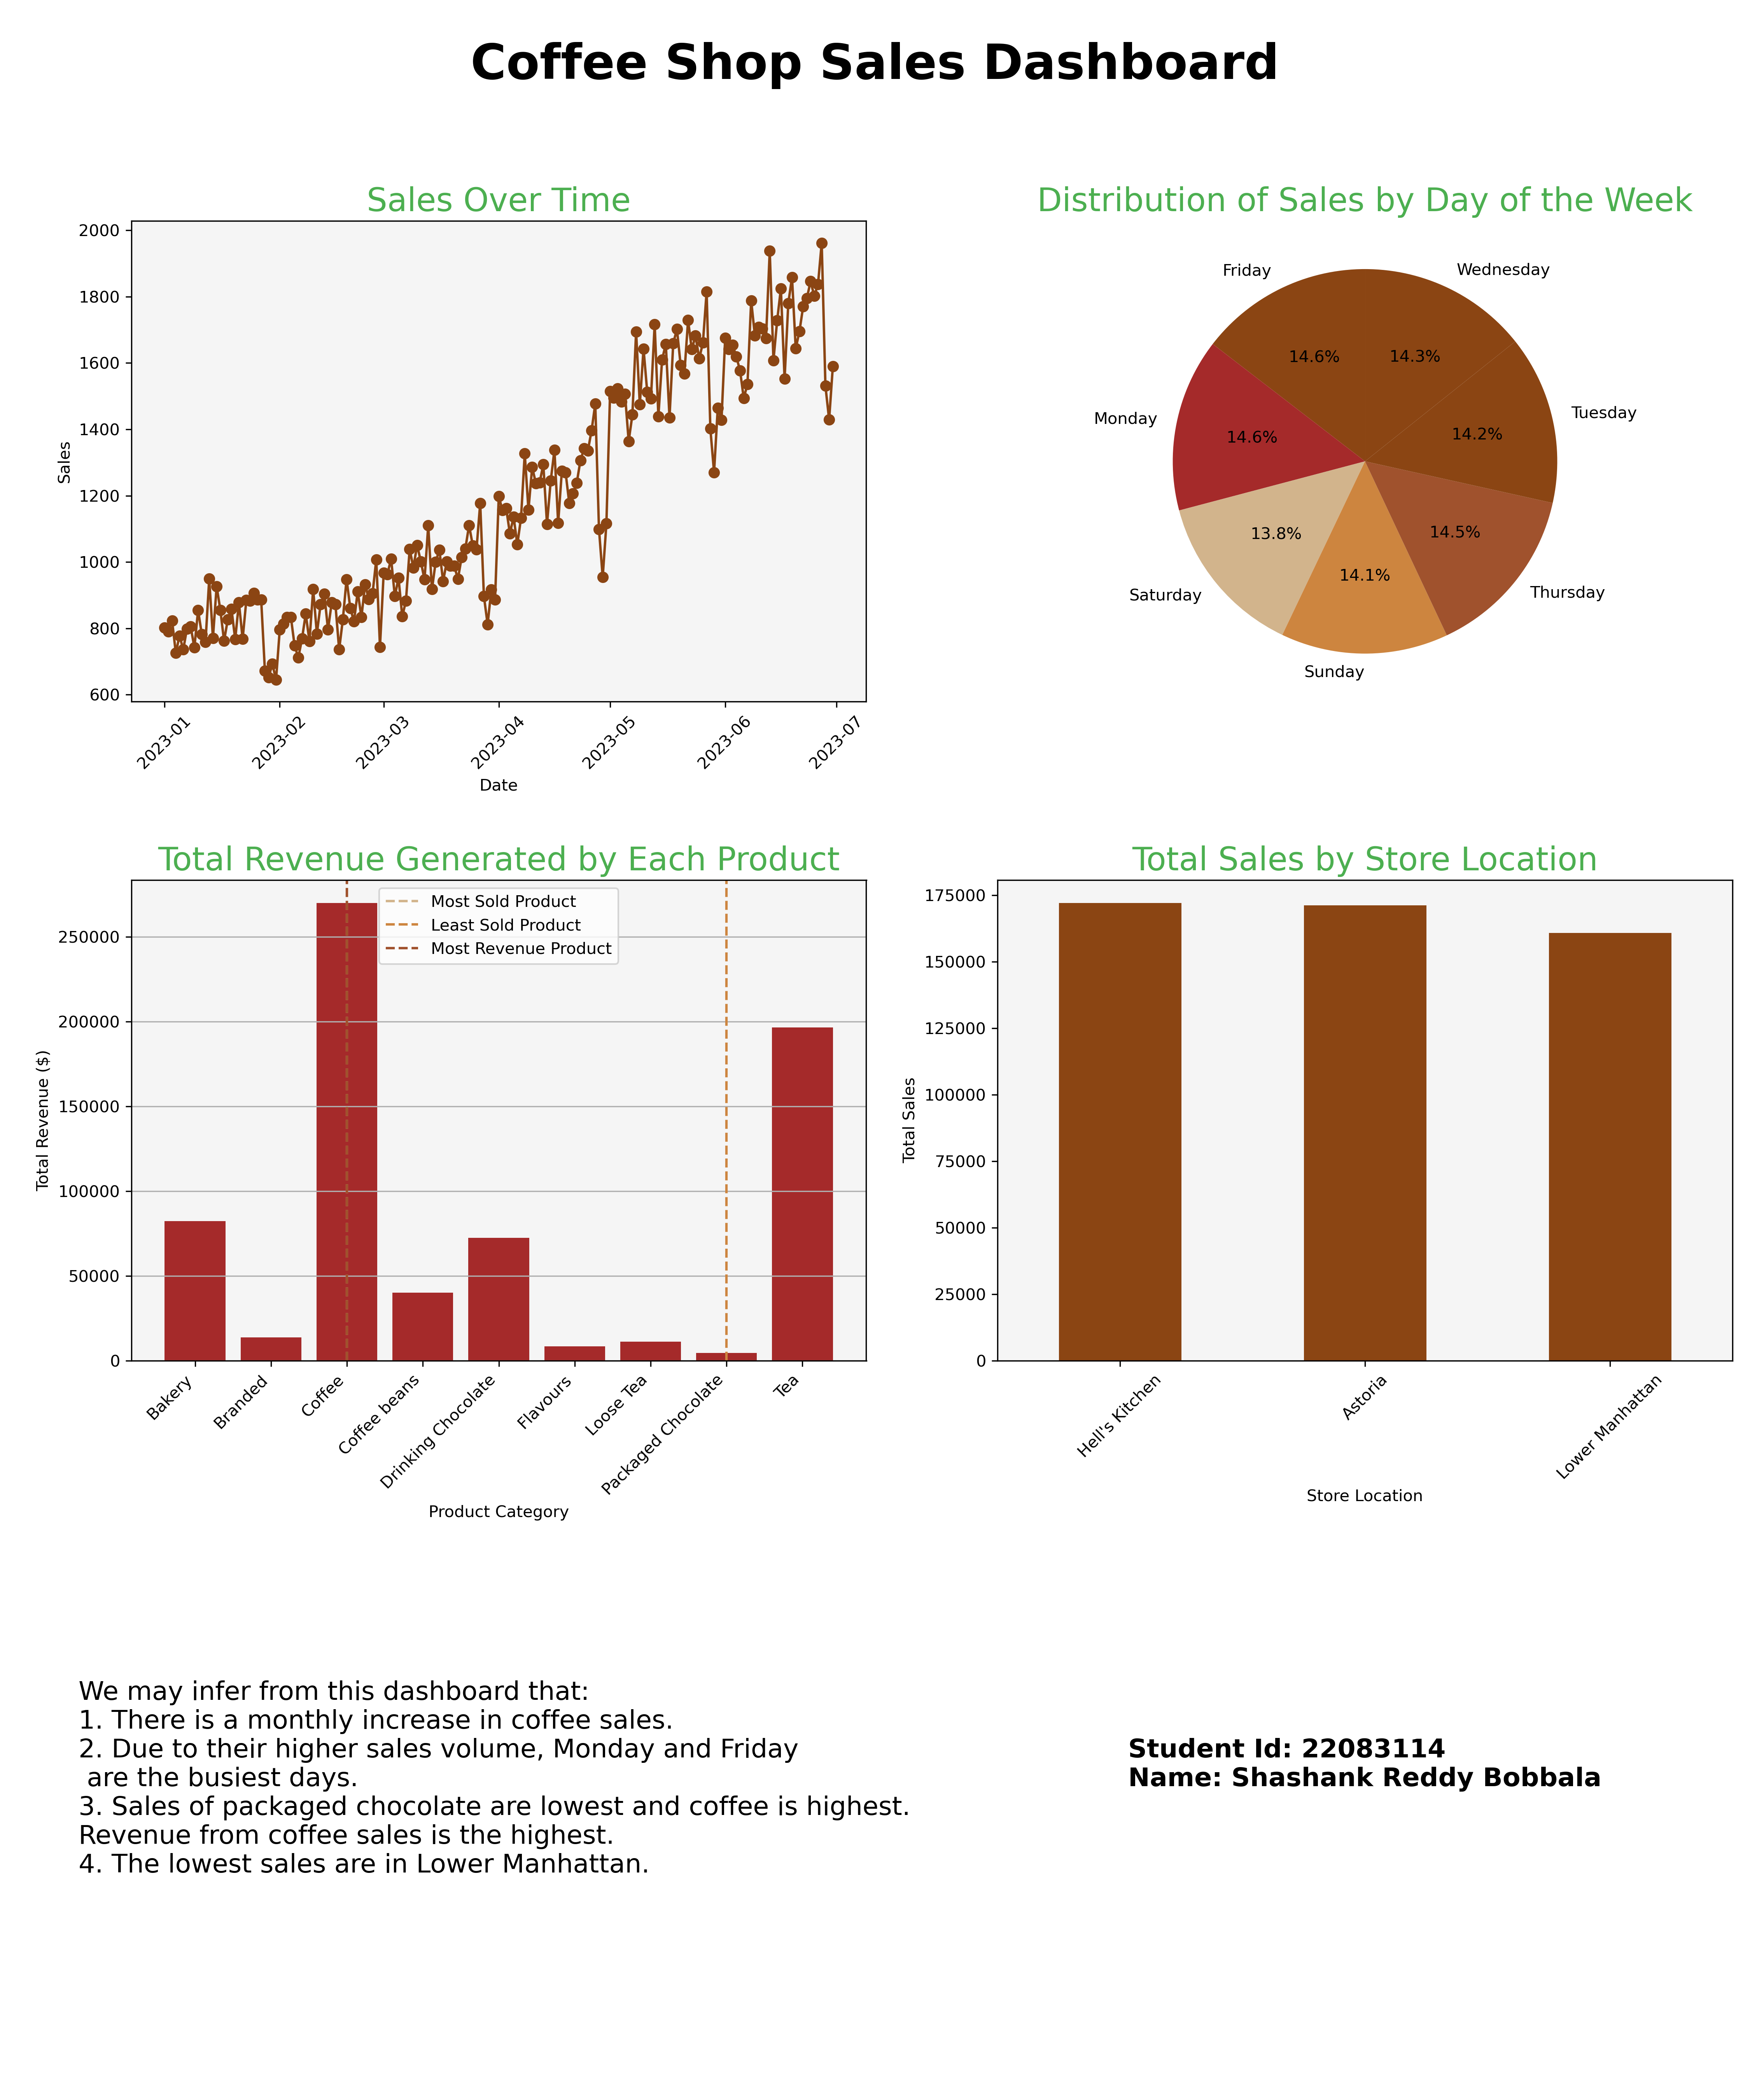

Source code (Python):
# Datasource Link: https://www.kaggle.com/datasets/ahmedabbas757/coffee-sales/data
# Github link : https://github.com/shashank02468/Shashank-Infographics.git

""" Importing Required Libraries"""
import pandas as pd
import matplotlib.pyplot as plt
from matplotlib.gridspec import GridSpec
import seaborn as sns

# Load data
file_path = 'Coffee Shop Sales.xlsx'
df = pd.read_excel(file_path)
df['datetime'] = pd.to_datetime(df['transaction_date'] , format='%m/%d/%y')
df['day_of_week'] = df['datetime'].dt.day_name()

# Group by date and sum the sales quantity
sales_trend = df.groupby(df['datetime'].dt.date)['transaction_qty'].sum()

# Group by day of the week and calculate the total sales quantity
daily_sales = df.groupby('day_of_week')['transaction_qty'].sum()

# Group by product category and calculate total quantity sold and revenue
product_sales = df.groupby('product_category')['transaction_qty'].sum()
df['total_revenue'] = df['transaction_qty'] * df['unit_price']
product_revenue = df.groupby('product_category')['total_revenue'].sum()

# Find the most and least sold products
most_sold_product = product_sales.idxmax()
least_sold_product = product_sales.idxmin()

# Find the product driving the most revenue
most_revenue_product = product_revenue.idxmax()

# Group by store location and calculate total sales
store_sales = df.groupby('store_location')['unit_price']\
    .sum().sort_values(ascending=False)

# Define a coffee-themed color palette
coffee_palette = ['#8B4513' , '#A52A2A' , '#D2B48C' ,
                  '#CD853F' , '#A0522D' , '#8B4513']

# Create subplots for the dashboard
fig = plt.figure(figsize=(15 , 18))
plt.suptitle('Coffee Shop Sales Dashboard' ,
             fontsize=30 , fontweight='bold')

gs = GridSpec(3 , 2 , figure=fig)

# Sales Trend Over Time
ax1 = fig.add_subplot(gs[0 , 0])
ax1.plot(sales_trend.index , sales_trend.values , marker='o' ,
         linestyle='-' , color=coffee_palette[0])
ax1.set_title('Sales Over Time' , fontsize=20 , color='#4CAF50')
ax1.set_xlabel('Date')
ax1.set_ylabel('Sales')
ax1.tick_params(axis='x' , rotation=45)
ax1.set_facecolor('#F5F5F5')  # Light gray background

# Distribution of Sales by Day of the Week (Pie Chart)
ax2 = fig.add_subplot(gs[0 , 1])
ax2.pie(daily_sales , labels=daily_sales.index , autopct='%1.1f%%' ,
        startangle=90 , colors=coffee_palette)
ax2.set_title('Distribution of Sales by Day of the Week' , fontsize=20 ,
              color='#4CAF50')  # Green title
ax2.set_facecolor('#F5F5F5')  # Light gray background

# Total Revenue Generated by Each Product (Bar Chart)
ax3 = fig.add_subplot(gs[1 , 0])
ax3.bar(product_revenue.index , product_revenue.values , color=coffee_palette[1])
ax3.set_title('Total Revenue Generated by Each Product' , fontsize=20 , color='#4CAF50')
ax3.set_xlabel('Product Category')
ax3.set_ylabel('Total Revenue ($)')
ax3.set_xticks(product_revenue.index)
ax3.set_xticklabels(product_revenue.index , rotation=45 , ha='right')
ax3.grid(axis='y')
ax3.axvline(x=most_sold_product , color=coffee_palette[2] ,
            linestyle='--' , label='Most Sold Product')
ax3.axvline(x=least_sold_product , color=coffee_palette[3] ,
            linestyle='--' , label='Least Sold Product')
ax3.axvline(x=most_revenue_product, color=coffee_palette[4] ,
            linestyle='--' , label='Most Revenue Product')
ax3.legend()
ax3.set_facecolor('#F5F5F5')

# Total Sales by Store Location (Bar Chart)
ax4 = fig.add_subplot(gs[1 , 1])
store_sales.plot(kind='bar' , color=coffee_palette[5] , ax=ax4)
ax4.set_title('Total Sales by Store Location',
              fontsize=20 , color='#4CAF50')  # Green title
ax4.set_xlabel('Store Location')
ax4.set_ylabel('Total Sales')
ax4.tick_params(axis='x' , rotation=45)
ax4.set_facecolor('#F5F5F5')  # Light gray background

# Inferring Information
ax5 = fig.add_subplot(gs[2 , 0])
inferred_info = (
    "We may infer from this dashboard that:\n"
    "1. There is a monthly increase in coffee sales.\n"
    "2. Due to their higher sales volume, Monday and Friday\n"
    " are the busiest days.\n"
    "3. Sales of packaged chocolate are lowest and coffee is highest. \n"
    "Revenue from coffee sales is the highest.\n"
    "4. The lowest sales are in Lower Manhattan."
)
ax5.text(0.5 , 0.5 , inferred_info , ha='center' , va='center' ,
         fontsize=16 , color='black' , multialignment='left')
ax5.axis('off')
ax5.set_facecolor('#F5F5F5')  # Light gray background

# Student Information
ax6 = fig.add_subplot(gs[2 , 1])
inferred_info = (
    "Student Id: 22083114 \n"
    "Name: Shashank Reddy Bobbala\n"
)
ax6.text(0.5 , 0.5 , inferred_info , ha='center' , va='center' ,
         fontsize=16 , color='black' , multialignment='left' ,
         fontweight='bold')
ax6.axis('off')
ax6.set_facecolor('#F5F5F5')  # Light gray background

# Adjust layout
plt.tight_layout(rect=[0 , 0.03 , 1 , 0.95])

# Save the dashboard as a PNG file
plt.savefig('22083114.png' , dpi=300)


